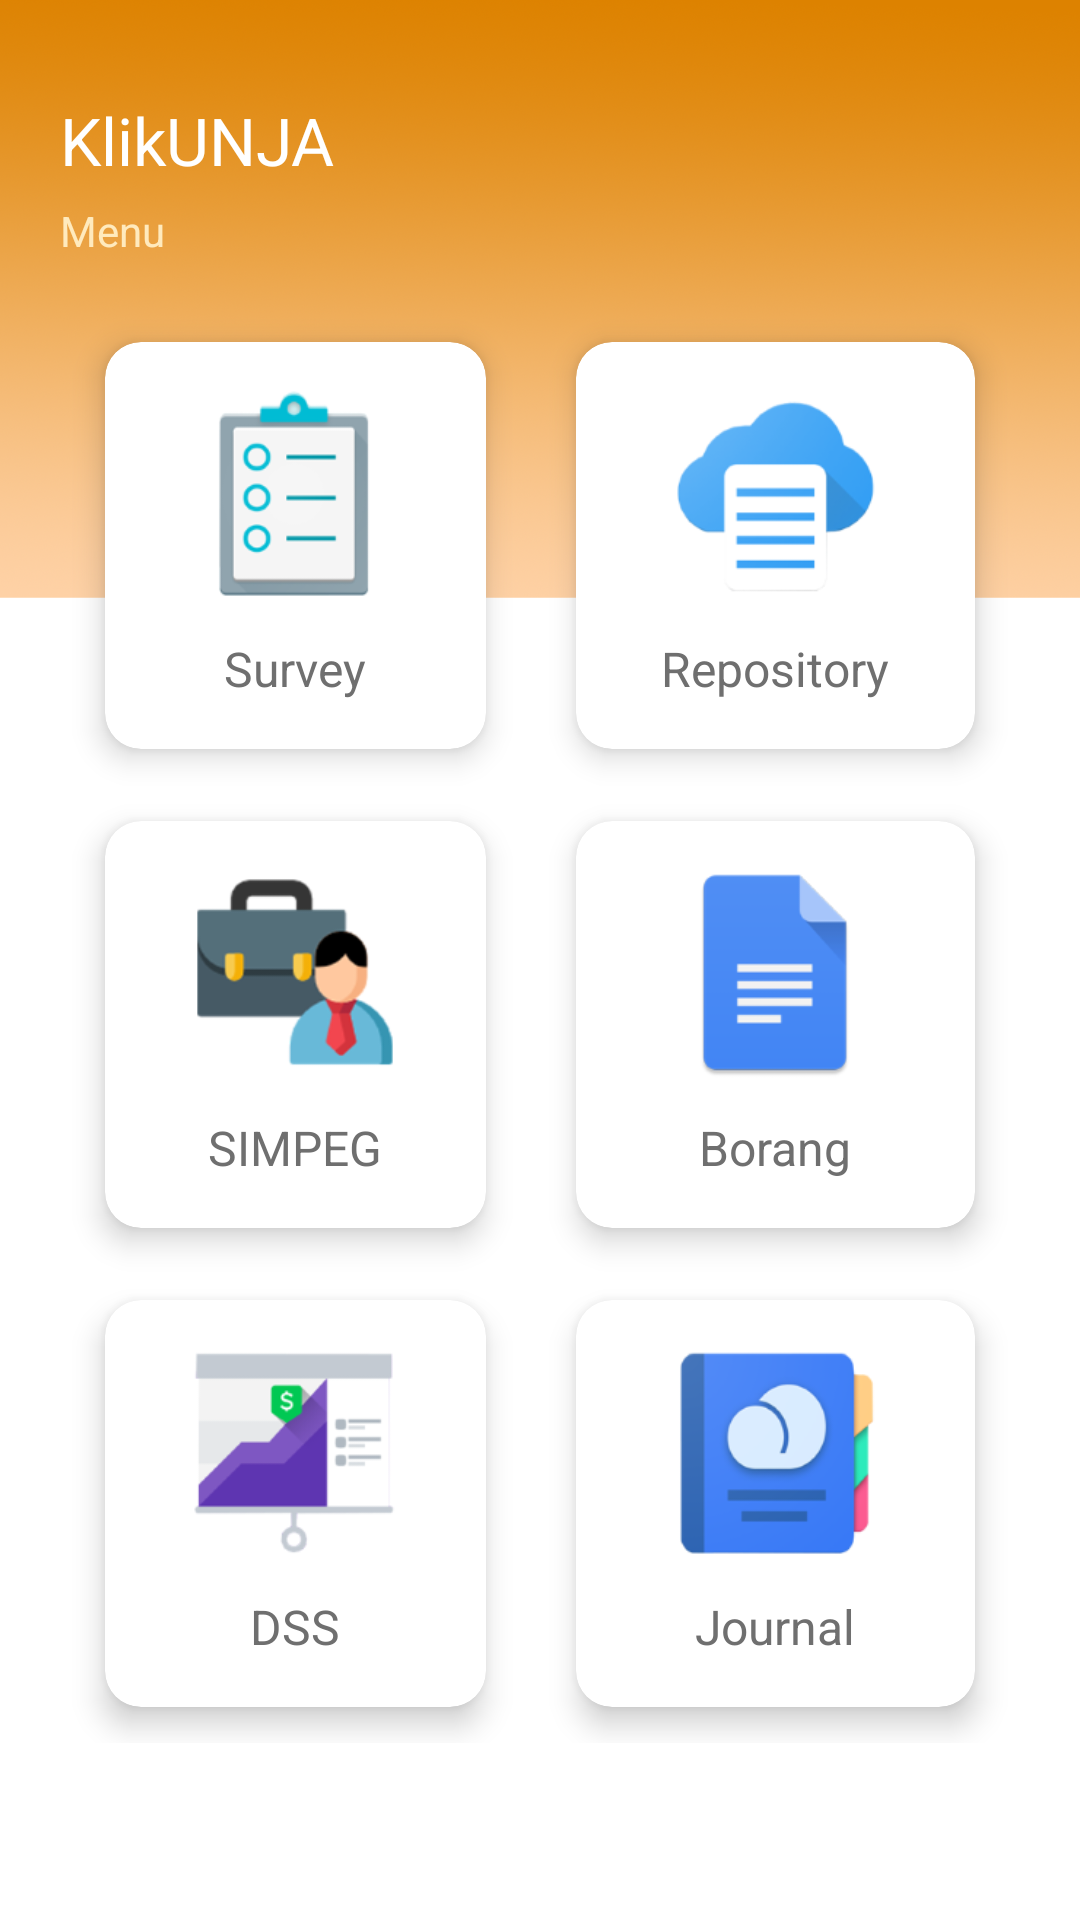

Reconstruct the res/layout file that produces this screen, plus the resources it refers to.
<!-- AndroidManifest.xml: application theme AppTheme -->
<!-- res/layout/activity_home.xml -->
<?xml version="1.0" encoding="utf-8"?>
<ScrollView xmlns:android="http://schemas.android.com/apk/res/android"
    xmlns:tools="http://schemas.android.com/tools"
    android:layout_width="match_parent"
    android:layout_height="match_parent"
    xmlns:app="http://schemas.android.com/apk/res-auto"
    android:background="@drawable/bgapps"
    tools:context="id.ac.unja.klikunja.HomeActivity">

    <LinearLayout
        android:orientation="vertical"
        android:layout_width="match_parent"
        android:layout_height="match_parent">

        <RelativeLayout
            android:layout_marginTop="32dp"
            android:layout_marginRight="20dp"
            android:layout_marginLeft="20dp"
            android:layout_width="match_parent"
            android:layout_height="wrap_content">

            <TextView
                android:id="@+id/txtAppname"
                android:layout_width="wrap_content"
                android:text="@string/app_name"
                android:textSize="22sp"
                android:textColor="#FFFFFF"
                android:layout_height="wrap_content" />

            <TextView
                android:layout_marginTop="6dp"
                android:layout_below="@+id/txtAppname"
                android:text="Menu"
                android:textSize="14sp"
                android:textColor="#ffeabd"
                android:layout_width="wrap_content"
                android:layout_height="wrap_content" />

            <ImageView
                android:layout_alignParentRight="true"
                android:src="@drawable/logo_unja"
                android:layout_width="62dp"
                android:layout_height="62dp" />

        </RelativeLayout>

        <GridLayout
            android:columnCount="2"
            android:rowCount="3"
            android:alignmentMode="alignMargins"
            android:columnOrderPreserved="false"
            android:layout_width="match_parent"
            android:layout_height="wrap_content">

            <android.support.v7.widget.CardView
                android:layout_width="wrap_content"
                android:layout_height="wrap_content"
                android:layout_columnWeight="1"
                android:layout_marginTop="20dp"
                android:layout_marginLeft="35dp"
                android:layout_marginRight="15dp"
                android:layout_marginBottom="12dp"
                android:layout_rowWeight="1"
                app:cardBackgroundColor="@android:color/white"
                app:cardCornerRadius="12dp"
                app:cardElevation="6dp">

                <LinearLayout
                    android:layout_width="match_parent"
                    android:layout_height="match_parent"
                    android:gravity="center"
                    android:orientation="vertical"
                    android:padding="16dp">

                    <ImageView
                        android:layout_width="70dp"
                        android:layout_height="70dp"
                        android:src="@drawable/home_survey" />

                    <TextView
                        android:layout_width="wrap_content"
                        android:layout_height="wrap_content"
                        android:layout_marginTop="12dp"
                        android:text="Survey"
                        android:textColor="#6f6f6f"
                        android:textSize="16sp" />

                </LinearLayout>

            </android.support.v7.widget.CardView>

            <android.support.v7.widget.CardView
                android:layout_width="wrap_content"
                android:layout_height="wrap_content"
                android:layout_columnWeight="1"
                android:layout_marginTop="20dp"
                android:layout_marginLeft="15dp"
                android:layout_marginRight="35dp"
                android:layout_marginBottom="12dp"
                android:layout_rowWeight="1"
                app:cardBackgroundColor="@android:color/white"
                app:cardCornerRadius="12dp"
                app:cardElevation="6dp">

                <LinearLayout
                    android:layout_width="match_parent"
                    android:layout_height="match_parent"
                    android:gravity="center"
                    android:orientation="vertical"
                    android:padding="16dp">

                    <ImageView
                        android:layout_width="70dp"
                        android:layout_height="70dp"
                        android:src="@drawable/home_repo" />

                    <TextView
                        android:layout_width="wrap_content"
                        android:layout_height="wrap_content"
                        android:layout_marginTop="12dp"
                        android:text="Repository"
                        android:textColor="#6f6f6f"
                        android:textSize="16sp" />

                </LinearLayout>

            </android.support.v7.widget.CardView>

            <android.support.v7.widget.CardView
                android:layout_width="wrap_content"
                android:layout_height="wrap_content"
                android:layout_columnWeight="1"
                android:layout_marginTop="12dp"
                android:layout_marginLeft="35dp"
                android:layout_marginRight="15dp"
                android:layout_marginBottom="12dp"
                android:layout_rowWeight="1"
                app:cardBackgroundColor="@android:color/white"
                app:cardCornerRadius="12dp"
                app:cardElevation="6dp">

                <LinearLayout
                    android:layout_width="match_parent"
                    android:layout_height="match_parent"
                    android:gravity="center"
                    android:orientation="vertical"
                    android:padding="16dp">

                    <ImageView
                        android:layout_width="70dp"
                        android:layout_height="70dp"
                        android:src="@drawable/home_simpeg" />

                    <TextView
                        android:layout_width="wrap_content"
                        android:layout_height="wrap_content"
                        android:layout_marginTop="12dp"
                        android:text="SIMPEG"
                        android:textColor="#6f6f6f"
                        android:textSize="16sp" />

                </LinearLayout>

            </android.support.v7.widget.CardView>

            <android.support.v7.widget.CardView
                android:layout_width="wrap_content"
                android:layout_height="wrap_content"
                android:layout_columnWeight="1"
                android:layout_marginTop="12dp"
                android:layout_marginLeft="15dp"
                android:layout_marginRight="35dp"
                android:layout_marginBottom="12dp"
                android:layout_rowWeight="1"
                app:cardBackgroundColor="@android:color/white"
                app:cardCornerRadius="12dp"
                app:cardElevation="6dp">

                <LinearLayout
                    android:layout_width="match_parent"
                    android:layout_height="match_parent"
                    android:gravity="center"
                    android:orientation="vertical"
                    android:padding="16dp">

                    <ImageView
                        android:layout_width="70dp"
                        android:layout_height="70dp"
                        android:src="@drawable/home_borang" />

                    <TextView
                        android:layout_width="wrap_content"
                        android:layout_height="wrap_content"
                        android:layout_marginTop="12dp"
                        android:text="Borang"
                        android:textColor="#6f6f6f"
                        android:textSize="16sp" />

                </LinearLayout>

            </android.support.v7.widget.CardView>

            <android.support.v7.widget.CardView
                android:layout_width="wrap_content"
                android:layout_height="wrap_content"
                android:layout_columnWeight="1"
                android:layout_marginTop="12dp"
                android:layout_marginLeft="35dp"
                android:layout_marginRight="15dp"
                android:layout_marginBottom="12dp"
                android:layout_rowWeight="1"
                app:cardBackgroundColor="@android:color/white"
                app:cardCornerRadius="12dp"
                app:cardElevation="6dp">

                <LinearLayout
                    android:layout_width="match_parent"
                    android:layout_height="match_parent"
                    android:gravity="center"
                    android:orientation="vertical"
                    android:padding="16dp">

                    <ImageView
                        android:layout_width="70dp"
                        android:layout_height="70dp"
                        android:src="@drawable/home_dss" />

                    <TextView
                        android:layout_width="wrap_content"
                        android:layout_height="wrap_content"
                        android:layout_marginTop="12dp"
                        android:text="DSS"
                        android:textColor="#6f6f6f"
                        android:textSize="16sp" />

                </LinearLayout>

            </android.support.v7.widget.CardView>

            <android.support.v7.widget.CardView
                android:layout_width="wrap_content"
                android:layout_height="wrap_content"
                android:layout_columnWeight="1"
                android:layout_marginTop="12dp"
                android:layout_marginLeft="15dp"
                android:layout_marginRight="35dp"
                android:layout_marginBottom="12dp"
                android:layout_rowWeight="1"
                app:cardBackgroundColor="@android:color/white"
                app:cardCornerRadius="12dp"
                app:cardElevation="6dp">

                <LinearLayout
                    android:layout_width="match_parent"
                    android:layout_height="match_parent"
                    android:gravity="center"
                    android:orientation="vertical"
                    android:padding="16dp">

                    <ImageView
                        android:layout_width="70dp"
                        android:layout_height="70dp"
                        android:src="@drawable/home_journal" />

                    <TextView
                        android:layout_width="wrap_content"
                        android:layout_height="wrap_content"
                        android:layout_marginTop="12dp"
                        android:text="Journal"
                        android:textColor="#6f6f6f"
                        android:textSize="16sp" />

                </LinearLayout>

            </android.support.v7.widget.CardView>

        </GridLayout>

    </LinearLayout>

</ScrollView>
<!-- resources referenced by this layout -->
<resources>
  <!-- drawable bgapps: png bitmap (drawable-hdpi, 92463 bytes) -->
  <!-- drawable home_borang: png bitmap (drawable-hdpi, 1667 bytes) -->
  <!-- drawable home_dss: png bitmap (drawable-hdpi, 3000 bytes) -->
  <!-- drawable home_journal: png bitmap (drawable-hdpi, 4914 bytes) -->
  <!-- drawable home_repo: png bitmap (drawable-hdpi, 3676 bytes) -->
  <!-- drawable home_simpeg: png bitmap (drawable-hdpi, 3686 bytes) -->
  <!-- drawable home_survey: png bitmap (drawable-hdpi, 3432 bytes) -->
  <string name="app_name">KlikUNJA</string>
  <style name="AppTheme" parent="Theme.AppCompat.Light.NoActionBar">
          
          <item name="colorPrimary">@color/colorPrimary</item>
          <item name="colorPrimaryDark">@color/colorPrimaryDark</item>
          <item name="colorAccent">@color/colorAccent</item>
      </style>
  <color name="colorPrimary">#F8872E</color>
  <color name="colorPrimaryDark">#d7670e</color>
  <color name="colorAccent">#1e344b</color>
</resources>
